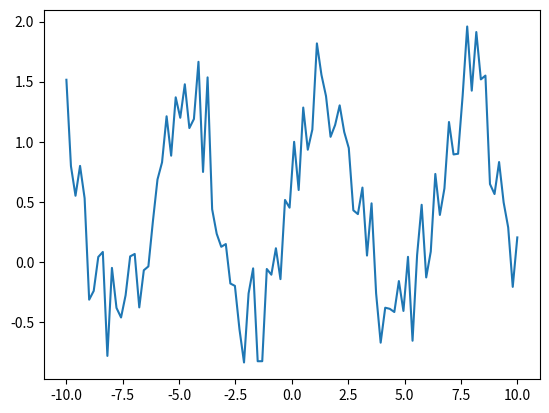

The matplotlib source for this figure:
import random
#如果不设置seed，则每次会生成不同的随机数。
#random.seed(10)
print(random.random())#用来随机生成一个0到1之间的浮点数，包括零。
print(random.random())

import numpy as np
one_wei=np.random.rand(3)
print('one_wei:\n',one_wei)
two_wei=np.random.rand(2,3)
print('two_wei:\n',two_wei)
three_wei=np.random.rand(2,3,4)
print('three_wei:\n',three_wei)

print('*'*30)

import matplotlib.pyplot as plt
#绘制正弦曲线
x=np.linspace(-10,10,100)# 在[-10,10]闭区间或半闭区间中，数量为100
#y=np.sin(x)#sin正弦,cos余弦
#加入噪声
y=np.sin(x)+np.random.rand(len(x))# 生成均匀分布，len(x轴)就是维度，相加就是定义元素的相加
plt.plot(x,y)
plt.show()
#